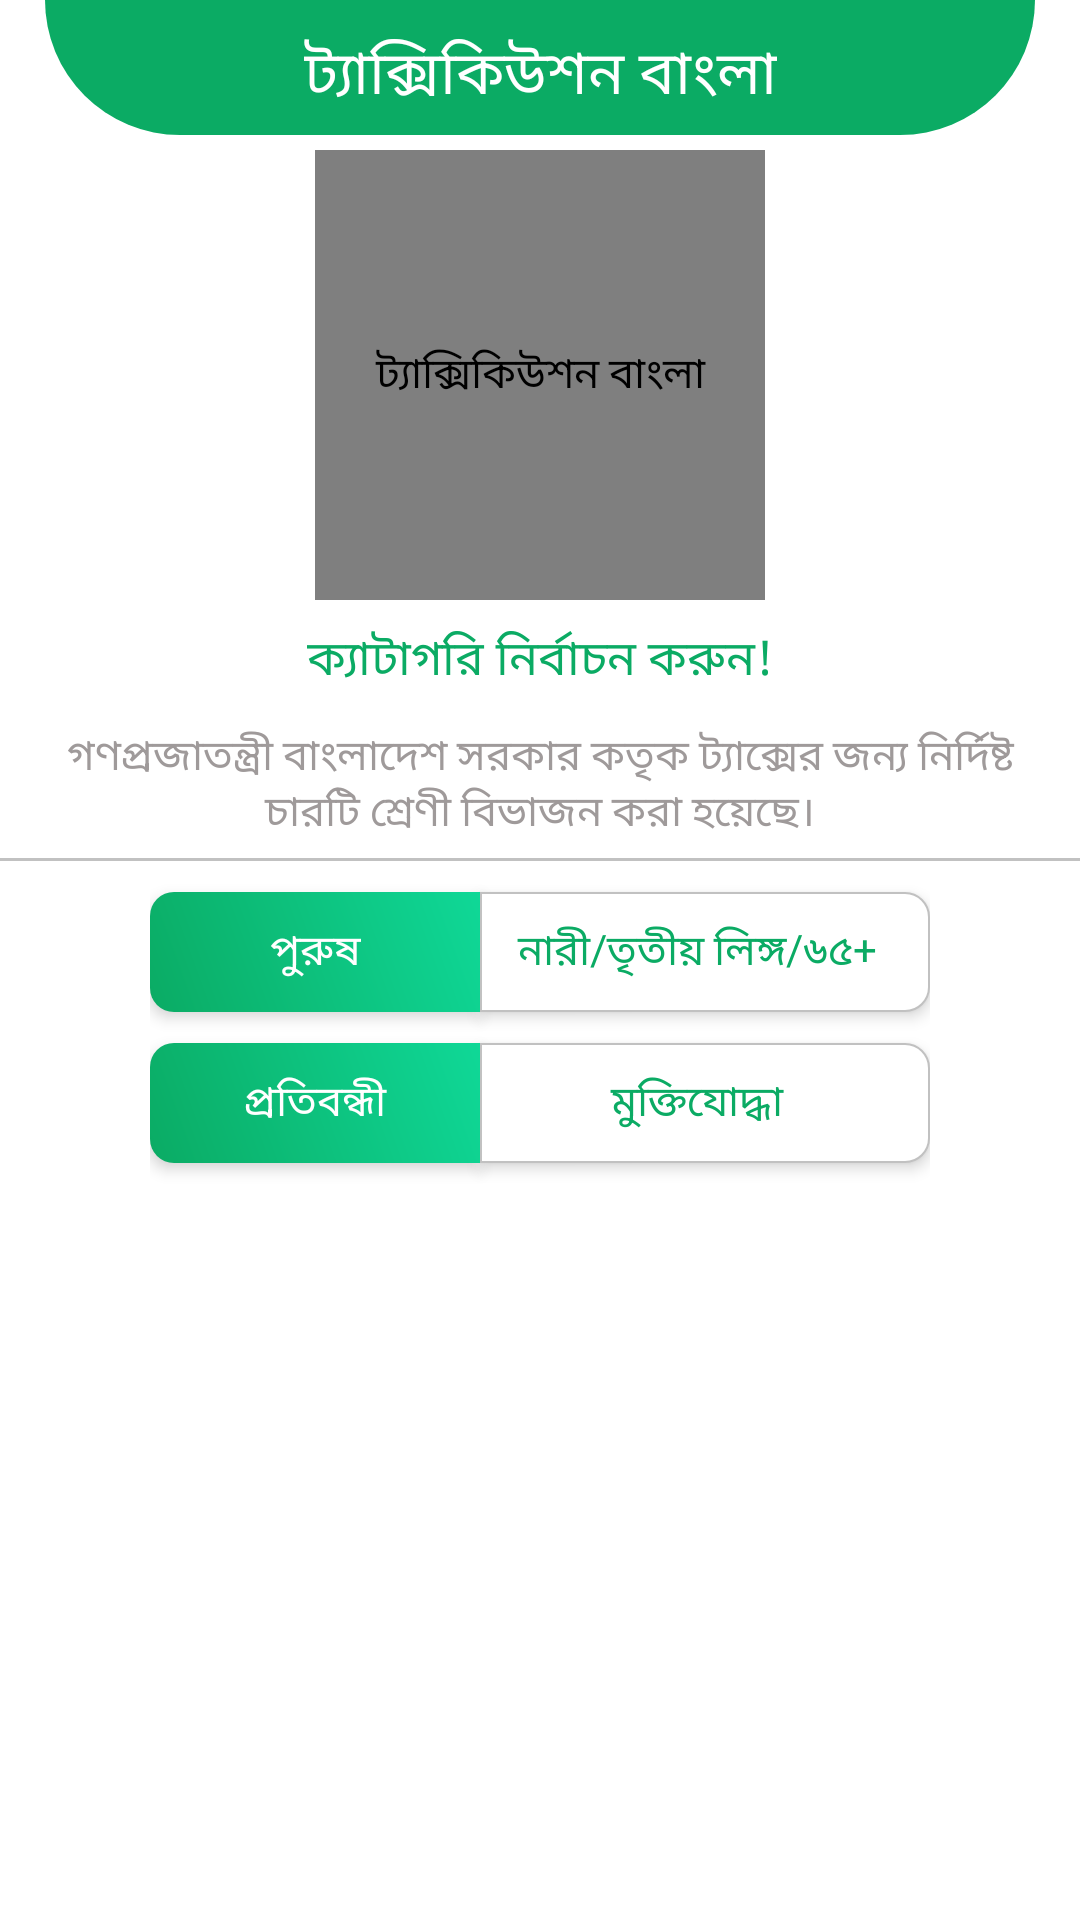

This screen was rendered from an Android layout file. Write that file and the resources it references.
<!-- AndroidManifest.xml: application theme Theme.TaxCalculator -->
<!-- res/layout/slab_tax_dialog.xml -->
<?xml version="1.0" encoding="utf-8"?>
<LinearLayout xmlns:android="http://schemas.android.com/apk/res/android"
    xmlns:app="http://schemas.android.com/apk/res-auto"
    xmlns:tools="http://schemas.android.com/tools"
    android:id="@+id/selection_card"
    android:layout_width="310dp"
    android:layout_height="410dp"
    android:background="@drawable/tns_crv25"
    android:elevation="@dimen/head_bolder"
    android:orientation="vertical"
    android:visibility="visible"
    android:layout_gravity="center"
    >

        
        <androidx.constraintlayout.widget.ConstraintLayout
            android:id="@+id/upper"
            android:layout_width="match_parent"
            android:layout_height="50dp"
            android:layout_marginHorizontal="15dp"
            android:background="@drawable/singecolor_button"
            style="@style/Widget.MaterialComponents.CardView"
            android:gravity="center"
            >

            <TextView
                android:id="@+id/govt_site_title"
                style="@style/Widget.MaterialComponents.CardView"
                android:layout_width="wrap_content"
                android:layout_height="match_parent"
                android:layout_gravity="center_horizontal"
                android:elevation="@dimen/Default"
                android:fontFamily="@font/titir"
                android:gravity="center"
                android:text="@string/app_name"
                android:textColor="@color/white"
                android:textSize="@dimen/head_bolder"
                app:layout_constraintBottom_toBottomOf="parent"
                app:layout_constraintEnd_toEndOf="parent"
                app:layout_constraintStart_toStartOf="parent"
                app:layout_constraintTop_toTopOf="parent" />

            <ImageView
                android:id="@+id/btn_cancel"
                android:layout_width="wrap_content"
                android:layout_height="wrap_content"
                android:contentDescription="@string/cancel"
                android:src="@drawable/cancel"
                app:layout_constraintBottom_toBottomOf="parent"
                app:layout_constraintEnd_toEndOf="parent"
                app:layout_constraintHorizontal_bias="0.609"
                app:layout_constraintStart_toEndOf="@+id/govt_site_title"
                app:layout_constraintTop_toTopOf="parent"
                app:layout_constraintVertical_bias="0.111" />


        </androidx.constraintlayout.widget.ConstraintLayout>
        

        <soup.neumorphism.NeumorphImageButton
            android:id="@+id/imageView"
            style="@style/Widget.Neumorph.ImageButton"
            android:layout_width="150dp"
            android:layout_height="150dp"
            android:contentDescription="@string/app_name"
            android:layout_gravity="center"
            app:layout_constraintEnd_toEndOf="parent"
            app:layout_constraintStart_toStartOf="parent"
            app:layout_constraintTop_toTopOf="parent"
            android:src="@drawable/logo"
            android:scaleType="fitCenter"
            app:neumorph_shapeType="basin"
            />

        <TextView
            android:id="@+id/dialog_heading"
            android:layout_width="wrap_content"
            android:layout_height="wrap_content"
            android:layout_marginStart="8dp"
            android:layout_marginTop="8dp"
            android:layout_marginEnd="8dp"
            android:fontFamily="@font/titir"
            android:text="@string/type_of_tax"
            android:textColor="@color/base"
            android:elevation="@dimen/Default"
            android:textSize="16sp"
            android:layout_gravity="center"
            app:layout_constraintEnd_toEndOf="parent"
            app:layout_constraintStart_toStartOf="parent"
            app:layout_constraintTop_toBottomOf="@+id/imageView" />

        <TextView
            android:id="@+id/dialog_notice"
            android:layout_width="match_parent"
            android:layout_height="wrap_content"
            android:layout_marginStart="16dp"
            android:layout_marginTop="10dp"
            android:layout_marginEnd="16dp"
            android:fontFamily="@font/bd_font"
            android:textColor="@color/gray"
            android:text="@string/notice_massage"
            android:textAlignment="center"
            app:layout_constraintEnd_toEndOf="parent"
            app:layout_constraintHorizontal_bias="1.0"
            app:layout_constraintStart_toStartOf="parent"
            app:layout_constraintTop_toBottomOf="@+id/dialog_heading" />

        <View
            android:id="@+id/divider"
            android:layout_width="match_parent"
            android:layout_height="1dp"
            android:background="@color/lines"
            app:layout_constraintBottom_toTopOf="@id/male"
            app:layout_constraintEnd_toEndOf="parent"
            android:layout_marginTop="5dp"
            android:layout_marginBottom="-10dp"
            app:layout_constraintHorizontal_bias="0.0"
            app:layout_constraintStart_toStartOf="parent"
            app:layout_constraintTop_toBottomOf="@+id/dialog_notice" />

        
        <androidx.constraintlayout.widget.ConstraintLayout
            android:layout_width="280dp"
            android:layout_height="60dp"
            android:layout_marginTop="10dp"
            android:paddingHorizontal="@dimen/Default"
            android:layout_gravity="center_horizontal"
            >
            
            <LinearLayout
                android:id="@+id/male"
                android:layout_width="110dp"
                android:layout_height="40dp"
                style="@style/Widget.MaterialComponents.CardView"
                android:background="@drawable/left_crv_base_color"
                android:elevation="@dimen/shadow"
                app:layout_constraintBottom_toBottomOf="parent"
                app:layout_constraintStart_toStartOf="parent"
                app:layout_constraintTop_toTopOf="parent"
                android:orientation="vertical"
                >
                <TextView
                    android:layout_width="match_parent"
                    android:layout_height="match_parent"
                    android:gravity="center|center_vertical"
                    android:text="@string/male"
                    android:textColor="@color/white"
                    android:fontFamily="@font/bdf"
                    android:textSize="@dimen/heading_size"
                    android:elevation="@dimen/Default"
                    />

            </LinearLayout>

            
            <LinearLayout
                android:id="@+id/female"
                style="@style/Widget.MaterialComponents.CardView"
                android:layout_width="150dp"
                android:layout_height="40dp"
                android:background="@drawable/right_courved_white"
                android:elevation="@dimen/shadow"
                android:orientation="vertical"
                app:layout_constraintBottom_toBottomOf="parent"
                app:layout_constraintEnd_toEndOf="parent"
                app:layout_constraintStart_toEndOf="@+id/male"
                app:layout_constraintTop_toTopOf="parent">

                <TextView
                    android:layout_width="match_parent"
                    android:layout_height="match_parent"
                    android:gravity="center|center_vertical"
                    android:text="@string/female"
                    android:textColor="@color/base"
                    android:fontFamily="@font/bdf"
                    android:textSize="@dimen/heading_size"
                    android:elevation="@dimen/Default"
                    />



            </LinearLayout>

        </androidx.constraintlayout.widget.ConstraintLayout>
        

        
        <androidx.constraintlayout.widget.ConstraintLayout
            android:layout_width="280dp"
            android:layout_height="60dp"
            android:layout_marginTop="-10dp"
            android:paddingHorizontal="@dimen/Default"
            android:layout_gravity="center_horizontal"
            >
            
            <LinearLayout
                android:id="@+id/disable_parson"
                android:layout_width="110dp"
                android:layout_height="40dp"
                style="@style/Widget.MaterialComponents.CardView"
                android:background="@drawable/left_crv_base_color"
                android:elevation="@dimen/shadow"
                app:layout_constraintBottom_toBottomOf="parent"
                app:layout_constraintStart_toStartOf="parent"
                app:layout_constraintTop_toTopOf="parent"
                android:orientation="vertical"
                >
                <TextView
                    android:layout_width="match_parent"
                    android:layout_height="match_parent"
                    android:gravity="center|center_vertical"
                    android:text="@string/disable_person"
                    android:textColor="@color/white"
                    android:fontFamily="@font/bdf"
                    android:textSize="@dimen/heading_size"
                    android:elevation="@dimen/Default"
                    />

            </LinearLayout>

            
            <LinearLayout
                android:id="@+id/freedom_fighter"
                style="@style/Widget.MaterialComponents.CardView"
                android:layout_width="150dp"
                android:layout_height="40dp"
                android:background="@drawable/right_courved_white"
                android:elevation="@dimen/shadow"
                android:orientation="vertical"
                app:layout_constraintBottom_toBottomOf="parent"
                app:layout_constraintEnd_toEndOf="parent"
                app:layout_constraintStart_toEndOf="@+id/disable_parson"
                app:layout_constraintTop_toTopOf="parent">

                <TextView
                    android:layout_width="match_parent"
                    android:layout_height="match_parent"
                    android:gravity="center|center_vertical"
                    android:text="@string/freedom_fighter"
                    android:textColor="@color/base"
                    android:fontFamily="@font/bdf"
                    android:textSize="@dimen/heading_size"
                    android:elevation="@dimen/Default"
                    />



            </LinearLayout>

        </androidx.constraintlayout.widget.ConstraintLayout>
        

    </LinearLayout>
    
<!-- resources referenced by this layout -->
<resources>
  <color name="base">#0bab64</color>
  <color name="gray">#9F9A9A</color>
  <color name="lines">#C1C1C1</color>
  <color name="white">#FFFFFFFF</color>
  <dimen name="Default">10sp</dimen>
  <dimen name="head_bolder">20sp</dimen>
  <dimen name="heading_size">14sp</dimen>
  <dimen name="shadow">3sp</dimen>
  <!-- drawable left_crv_base_color (drawable) -->
  <?xml version="1.0" encoding="utf-8"?>
  <shape
      xmlns:android="http://schemas.android.com/apk/res/android"
      android:shape="rectangle">
  
  
  
      <gradient
          android:startColor="@color/base"
          android:endColor="@color/sec_base"
          android:angle="45"
          />
      <corners
          android:bottomLeftRadius="8dp"
          android:topLeftRadius="8dp"/>
      <stroke
          android:color="@color/base"
          android:width="0dp"
          />
      <padding android:left="0dp"
          android:top="0dp"
          android:right="0dp"
          android:bottom="0dp" />
  </shape>
  <!-- drawable logo: png bitmap (drawable, 190247 bytes) -->
  <!-- drawable right_courved_white (drawable) -->
  <?xml version="1.0" encoding="utf-8"?>
  <shape
      xmlns:android="http://schemas.android.com/apk/res/android"
      android:shape="rectangle">
  
      <solid android:color="@color/white" />
      <corners
          android:bottomRightRadius="8dp"
          android:topRightRadius="8dp"
          />
      <stroke
          android:color="@color/lines"
          android:width="0.5dp"
          />
  
      <padding android:left="0dp"
          android:top="0dp"
          android:right="5dp"
          android:bottom="0dp" />
  </shape>
  <!-- drawable singecolor_button (drawable) -->
  <?xml version="1.0" encoding="utf-8"?>
  <layer-list xmlns:android="http://schemas.android.com/apk/res/android" >
  
      <item
          android:bottom="5dp"
          android:left="0dp"
          android:right="0dp"
          android:top="0dp">
          
          
          <shape android:shape="rectangle" >
              <solid android:color="@color/base" />
              <corners
                  android:bottomRightRadius="50dp"
                  android:bottomLeftRadius="50dp"
                  />
          </shape>
  
                   
                       
      </item>
  
  </layer-list>
  <string name="app_name">ট্যাক্সিকিউশন বাংলা</string>
  <string name="cancel">বাতিল করুন!!</string>
  <string name="disable_person">প্রতিবন্ধী</string>
  <string name="female">নারী/তৃতীয় লিঙ্গ/৬৫+</string>
  <string name="freedom_fighter">মুক্তিযোদ্ধা</string>
  <string name="male">পুরুষ</string>
  <string name="notice_massage">গণপ্রজাতন্ত্রী বাংলাদেশ সরকার কতৃক ট্যাক্সের জন্য নিৰ্দিষ্ট চারটি শ্রেণী বিভাজন করা হয়েছে।</string>
  <string name="type_of_tax">ক্যাটাগরি নির্বাচন করুন!</string>
  <style name="Theme.TaxCalculator" parent="Theme.MaterialComponents.DayNight.NoActionBar">
          
          <item name="colorPrimary">@color/white</item>
          <item name="colorPrimaryVariant">@color/base</item>
          <item name="colorOnPrimary">@color/sec_base</item>
          
          <item name="colorSecondary">@color/base</item>
          <item name="colorSecondaryVariant">@color/gray</item>
          <item name="colorOnSecondary">@color/white</item>
          
          <item name="android:statusBarColor" tools:targetApi="l">?attr/colorPrimaryVariant</item>
          
          <item name="android:windowAnimationStyle">@style/CustomActivityAnimation</item>
      </style>
  <color name="sec_base">#0FD897</color>
  <style name="CustomActivityAnimation" parent="@android:style/Animation.Activity">
          <item name="android:activityOpenEnterAnimation">@anim/slide_in_right</item>
          <item name="android:activityOpenExitAnimation">@anim/slide_out_left</item>
          <item name="android:activityCloseEnterAnimation">@anim/slide_in_left</item>
          <item name="android:activityCloseExitAnimation">@anim/slide_out_right</item>
      </style>
</resources>
